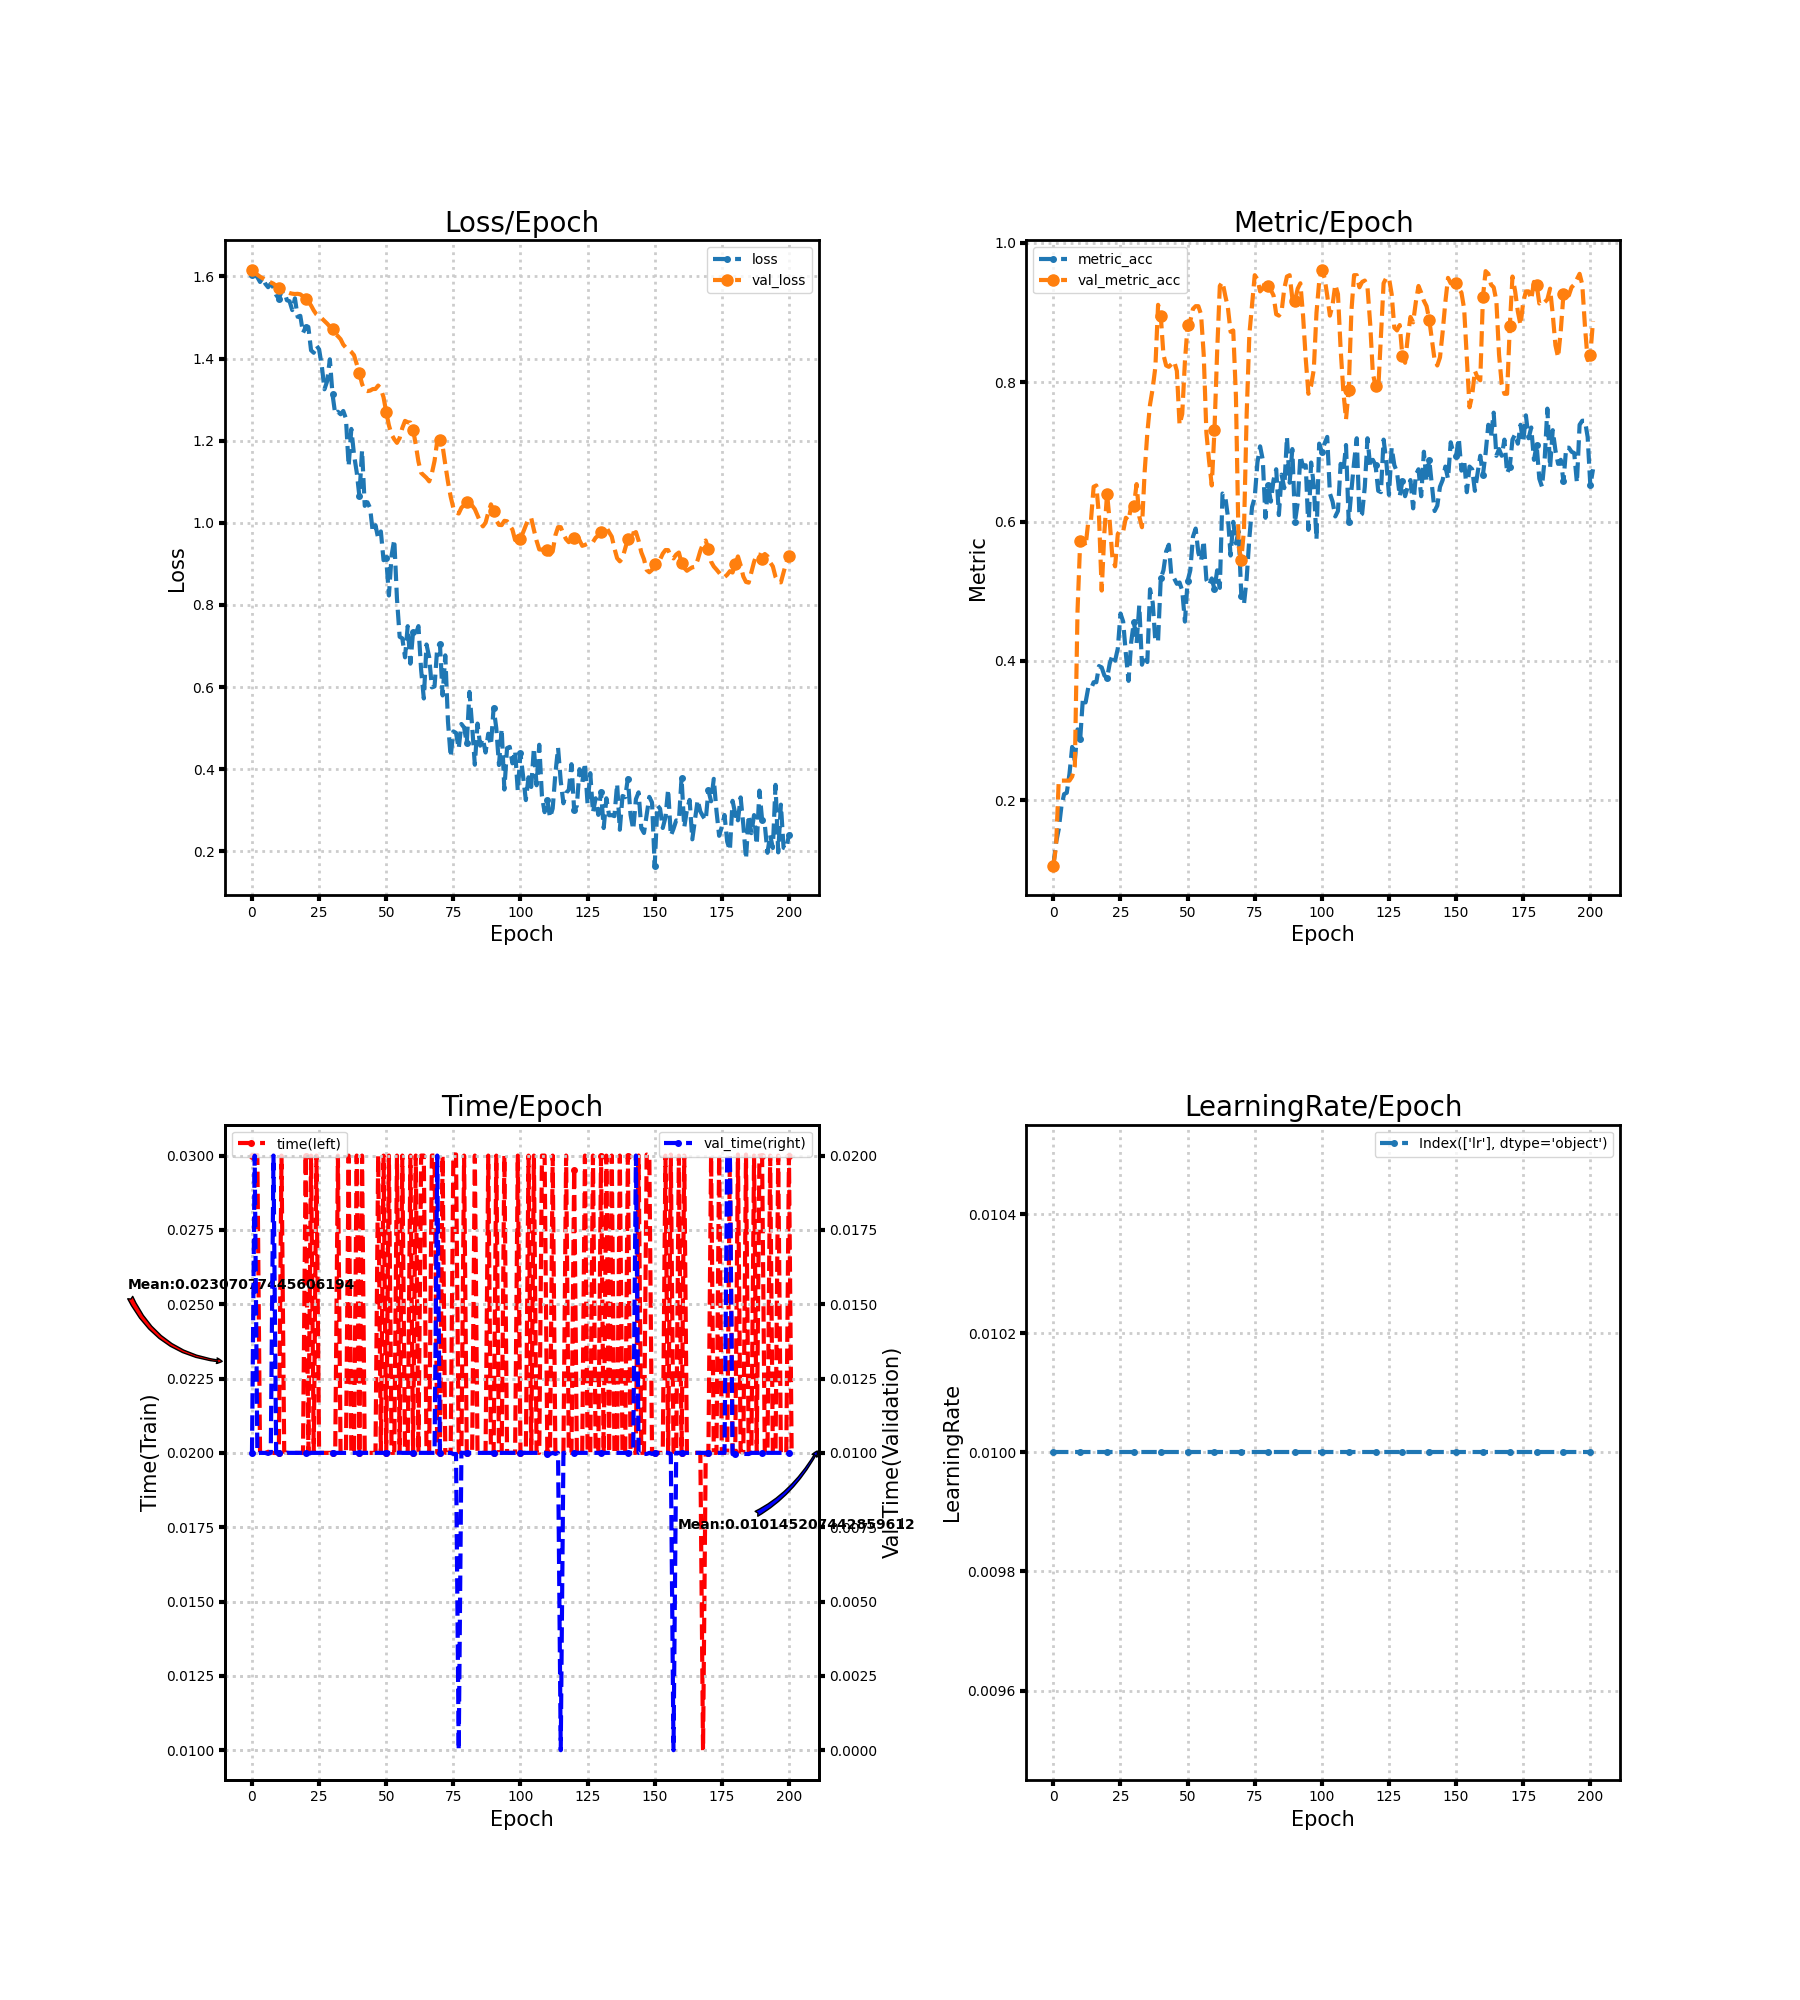

The table this chart was drawn from, first rows:
loss, metric_acc, time, lr, val_loss, val_metric_acc, val_time
1.604, 0.1064, 0.03, 0.01, 1.616, 0.1064, 0.01
1.603, 0.1393, 0.03, 0.01, 1.61, 0.1335, 0.02
1.598, 0.1586, 0.03002, 0.01, 1.604, 0.2282, 0.009985
1.586, 0.1915, 0.02, 0.01, 1.599, 0.2282, 0.01
1.597, 0.2089, 0.02, 0.01, 1.596, 0.2282, 0.009999
1.582, 0.2108, 0.02, 0.01, 1.591, 0.2282, 0.009998
1.574, 0.2379, 0.02004, 0.01, 1.587, 0.2282, 0.009964
1.582, 0.2766, 0.02, 0.01, 1.585, 0.234, 0.01
1.573, 0.2573, 0.02, 0.01, 1.582, 0.2495, 0.02
1.555, 0.3017, 0.02, 0.01, 1.577, 0.472, 0.01
1.546, 0.2882, 0.01999, 0.01, 1.571, 0.5725, 0.01
1.563, 0.3462, 0.03, 0.01, 1.567, 0.5745, 0.01
1.564, 0.3404, 0.02004, 0.01, 1.564, 0.5648, 0.009962
1.542, 0.3617, 0.02, 0.01, 1.562, 0.5996, 0.01
1.539, 0.3598, 0.02, 0.01, 1.559, 0.6015, 0.009999
1.518, 0.3694, 0.02, 0.01, 1.558, 0.6499, 0.01
1.547, 0.3694, 0.02, 0.01, 1.557, 0.6518, 0.009999
1.502, 0.3926, 0.02, 0.01, 1.558, 0.6074, 0.01
1.504, 0.3907, 0.02, 0.01, 1.556, 0.501, 0.01
1.463, 0.3791, 0.02, 0.01, 1.551, 0.5841, 0.01
1.476, 0.3752, 0.03, 0.01, 1.545, 0.6402, 0.01
1.477, 0.3965, 0.02004, 0.01, 1.538, 0.5996, 0.009965
1.42, 0.4081, 0.03, 0.01, 1.529, 0.5474, 0.01
1.414, 0.4004, 0.02002, 0.01, 1.517, 0.5358, 0.009999
1.432, 0.4178, 0.03, 0.01, 1.507, 0.5822, 0.01
1.422, 0.4681, 0.02, 0.01, 1.502, 0.588, 0.009999
1.382, 0.4565, 0.02, 0.01, 1.498, 0.5861, 0.01
1.325, 0.4101, 0.02, 0.01, 1.491, 0.6054, 0.009999
1.345, 0.3714, 0.02, 0.01, 1.485, 0.6015, 0.009999
1.398, 0.4275, 0.02, 0.01, 1.478, 0.6228, 0.01
1.312, 0.4565, 0.02, 0.01, 1.471, 0.6228, 0.01
1.265, 0.4255, 0.02, 0.01, 1.461, 0.6538, 0.01
1.27, 0.4797, 0.03, 0.01, 1.454, 0.6074, 0.01
1.264, 0.3946, 0.02, 0.01, 1.447, 0.5919, 0.01
1.272, 0.4081, 0.02, 0.01, 1.434, 0.6712, 0.01
1.254, 0.3985, 0.02, 0.01, 1.426, 0.7273, 0.01
1.138, 0.5029, 0.03, 0.01, 1.422, 0.7679, 0.01
1.229, 0.4836, 0.02, 0.01, 1.416, 0.7911, 0.009999
1.166, 0.4275, 0.02, 0.01, 1.408, 0.8221, 0.01
1.124, 0.4294, 0.03, 0.01, 1.387, 0.911, 0.009999
1.065, 0.5184, 0.02, 0.01, 1.364, 0.8956, 0.01
1.176, 0.53, 0.03, 0.01, 1.338, 0.8395, 0.009999
1.041, 0.5571, 0.02, 0.01, 1.323, 0.824, 0.01
1.05, 0.5667, 0.02, 0.01, 1.321, 0.8221, 0.01
1.036, 0.5203, 0.02, 0.01, 1.322, 0.8259, 0.009998
0.9772, 0.5184, 0.02, 0.01, 1.326, 0.8298, 0.01
0.9943, 0.5106, 0.02, 0.01, 1.326, 0.8162, 0.01
0.9621, 0.5126, 0.03, 0.01, 1.334, 0.7389, 0.009999
0.9791, 0.501, 0.02, 0.01, 1.326, 0.7544, 0.01
0.9091, 0.4565, 0.03, 0.01, 1.306, 0.8298, 0.01
0.9133, 0.5145, 0.02, 0.01, 1.27, 0.882, 0.01
0.8231, 0.53, 0.03, 0.01, 1.237, 0.8878, 0.01
0.9205, 0.5783, 0.02, 0.01, 1.215, 0.9052, 0.01
0.9591, 0.5899, 0.02, 0.01, 1.203, 0.9091, 0.01
0.8153, 0.5551, 0.03, 0.01, 1.195, 0.9091, 0.01
0.7225, 0.5435, 0.02001, 0.01, 1.206, 0.8975, 0.01001
0.7186, 0.5725, 0.03, 0.01, 1.231, 0.8395, 0.009999
0.6725, 0.5164, 0.02, 0.01, 1.248, 0.7273, 0.009999
0.7484, 0.5087, 0.02, 0.01, 1.245, 0.6867, 0.009999
0.657, 0.5184, 0.03, 0.01, 1.244, 0.6518, 0.009999
... 142 more rows
